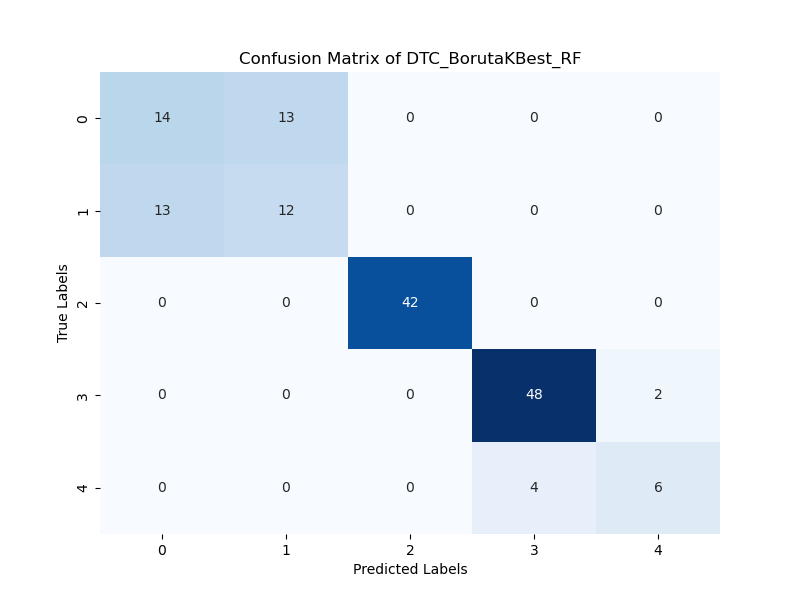

Values plotted in this chart, from the file beside it:
14; 13; 0; 0; 0; 
13; 12; 0; 0; 0; 
0; 0; 42; 0; 0; 
0; 0; 0; 48; 2; 
0; 0; 0; 4; 6; 
